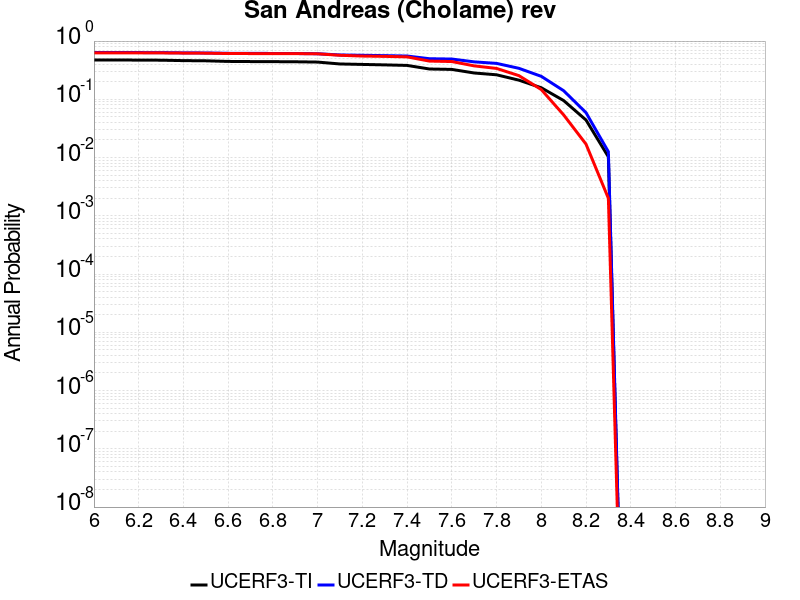

Values plotted in this chart, from the file beside it:
Magnitude, UCERF3-TI Prob, UCERF3-TD Prob, UCERF3-ETAS Prob
6.0, 0.4737, 0.6373, 0.628
6.1, 0.4737, 0.6373, 0.628
6.2, 0.471, 0.635, 0.627
6.3, 0.4693, 0.6336, 0.626
6.4, 0.4616, 0.6273, 0.622
6.5, 0.4582, 0.6247, 0.619
6.6, 0.4472, 0.6162, 0.611
6.7, 0.4447, 0.6142, 0.61
6.8, 0.4431, 0.6128, 0.61
6.9, 0.441, 0.6109, 0.609
7.0, 0.4357, 0.6062, 0.604
7.1, 0.4043, 0.5769, 0.57
7.2, 0.3971, 0.5699, 0.553
7.3, 0.39, 0.5623, 0.546
7.4, 0.3819, 0.5535, 0.535
7.5, 0.3314, 0.4976, 0.453
7.6, 0.3261, 0.4914, 0.445
7.7, 0.2831, 0.4394, 0.375
7.8, 0.2636, 0.4138, 0.339
7.9, 0.2132, 0.3405, 0.255
8.0, 0.158, 0.248, 0.147
8.1, 0.09522, 0.1405, 0.054
8.2, 0.0441, 0.05901, 0.017
8.3, 0.01029, 0.01259, 0.002
